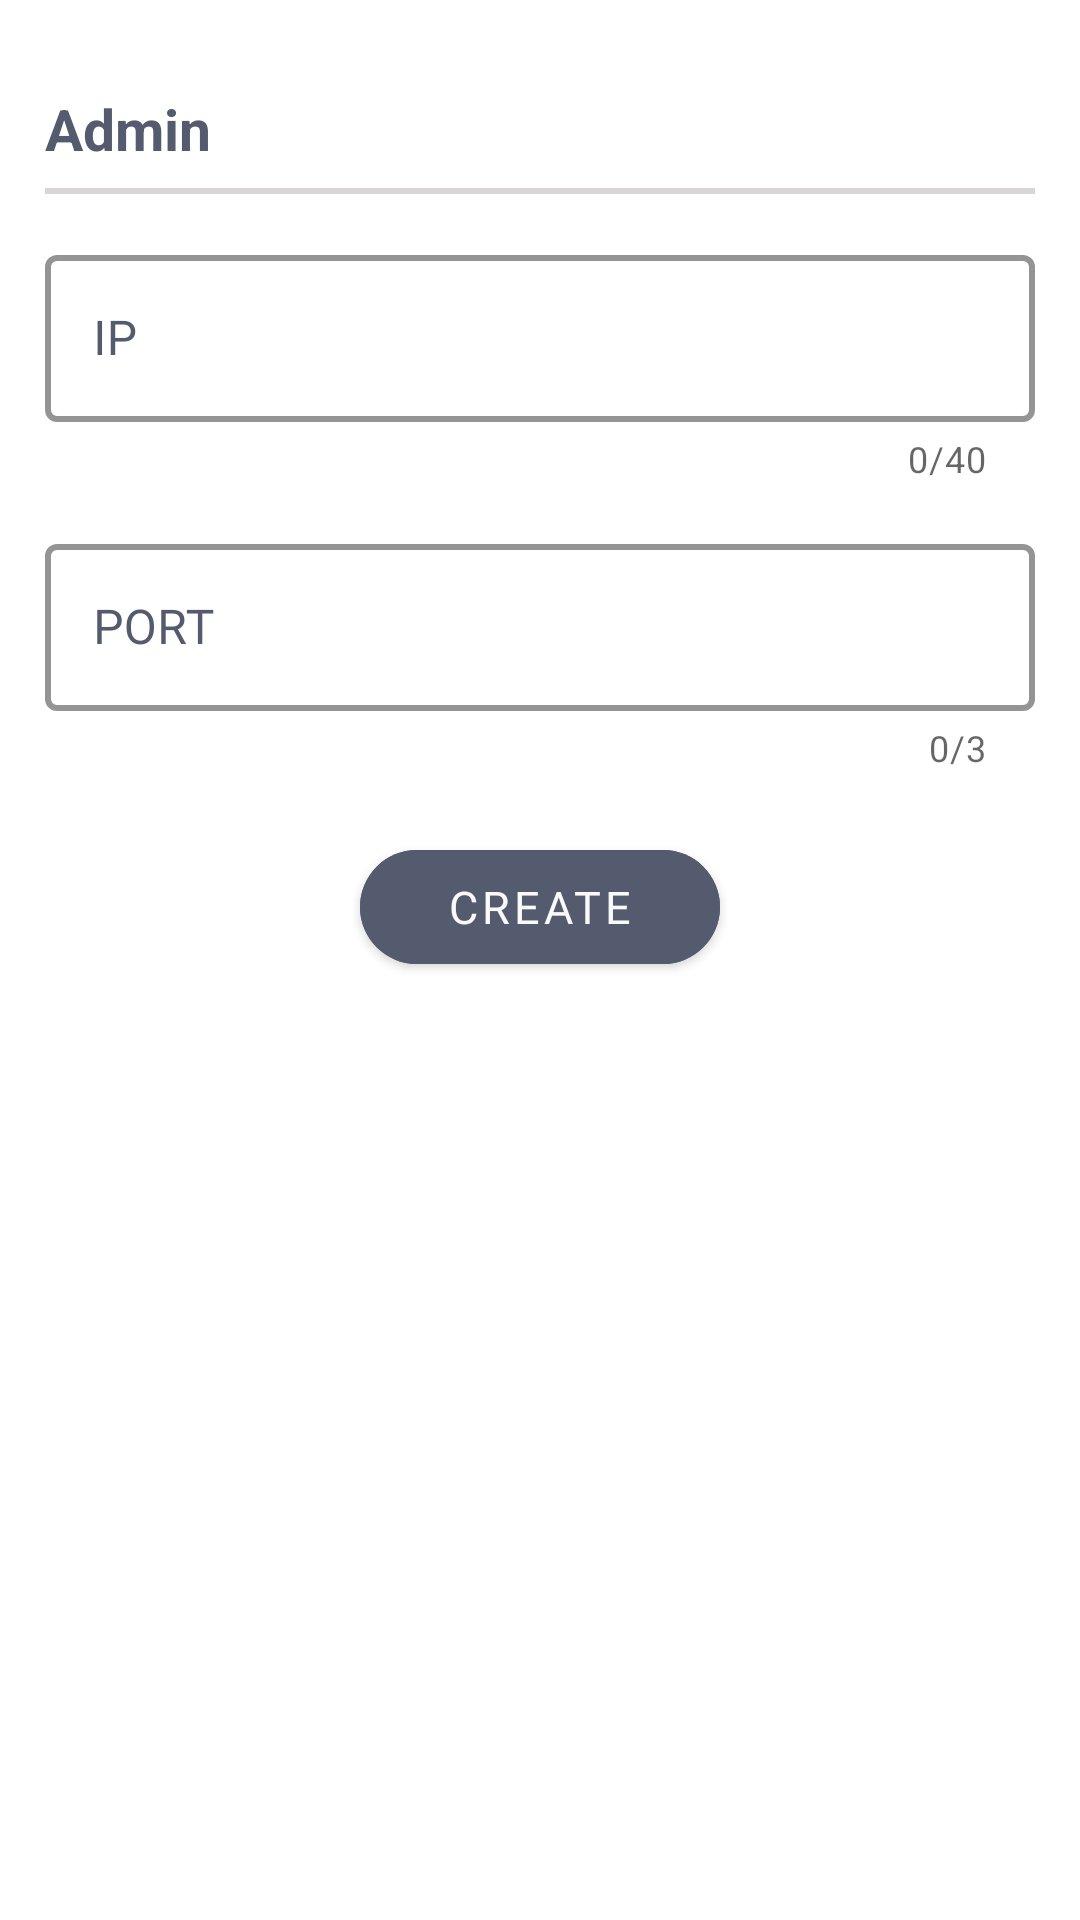

This screen was rendered from an Android layout file. Write that file and the resources it references.
<!-- AndroidManifest.xml: application theme Theme.Keepie -->
<!-- res/layout/dialog_admin.xml -->
<?xml version="1.0" encoding="utf-8"?>
<RelativeLayout
    xmlns:android="http://schemas.android.com/apk/res/android"
    xmlns:app="http://schemas.android.com/apk/res-auto"
    xmlns:tools="http://schemas.android.com/tools"
    android:layout_width="match_parent"
    android:layout_height="400dp">


    <ScrollView
        android:id="@+id/scroll"
        android:layout_width="match_parent"
        android:layout_height="match_parent"
        android:layout_margin="15dp"
        >

        <LinearLayout
            android:layout_width="match_parent"
            android:layout_height="wrap_content"
            android:layout_marginTop="10dp"
            android:orientation="vertical">

            <com.google.android.material.textview.MaterialTextView
                android:layout_width="match_parent"
                android:layout_height="wrap_content"
                android:layout_marginTop="5dp"
                android:drawablePadding="25dp"
                android:text="Admin"
                android:textColor="#555B6E"
                android:textSize="19sp"
                android:textStyle="bold" />
            <View
                android:layout_width="match_parent"
                android:layout_height="2dp"
                android:layout_marginTop="7dp"
                android:background="#6CA19C9C" />


            <com.google.android.material.textfield.TextInputLayout
                android:id="@+id/dialogAdmin_TIL_IP"
                style="@style/Widget.MaterialComponents.TextInputLayout.OutlinedBox"
                android:layout_width="match_parent"
                android:layout_height="wrap_content"
                android:layout_marginTop="15dp"
                android:fontFamily="@font/comfortaa_bold"
                app:errorEnabled="true"
                android:hint="IP"
                android:textColorHint="#555B6E"
                app:boxStrokeColor="#555B6E"
                app:boxStrokeWidth="2dp"
                app:counterEnabled="true"
                app:counterMaxLength="40"
                app:hintTextColor="#555B6E">

                <com.google.android.material.textfield.TextInputEditText
                    android:id="@+id/dialogAdmin_TIETL_IP"
                    android:layout_width="match_parent"
                    android:layout_height="wrap_content"
                    android:ems="30"
                    android:fontFamily="@font/comfortaa_bold"
                    android:imeOptions="actionDone"
                    android:maxLength="40"
                    android:outlineAmbientShadowColor="#555B6E"
                    android:shadowColor="#555B6E"
                    android:textColor="#555B6E" />

            </com.google.android.material.textfield.TextInputLayout>

            <com.google.android.material.textfield.TextInputLayout
                android:id="@+id/dialogAdmin_TIL_PORT"
                style="@style/Widget.MaterialComponents.TextInputLayout.OutlinedBox"
                android:layout_width="match_parent"
                android:layout_height="wrap_content"
                android:layout_marginTop="15dp"
                android:fontFamily="@font/comfortaa_bold"
                app:errorEnabled="true"
                android:hint="PORT"
                android:textColorHint="#555B6E"
                app:boxStrokeColor="#555B6E"
                app:boxStrokeWidth="2dp"
                app:counterEnabled="true"
                app:counterMaxLength="3"
                app:hintTextColor="#555B6E">

                <com.google.android.material.textfield.TextInputEditText
                    android:id="@+id/dialogAdmin_TIETL_PORT"
                    android:layout_width="match_parent"
                    android:layout_height="wrap_content"
                    android:ems="30"
                    android:fontFamily="@font/comfortaa_bold"
                    android:imeOptions="actionDone"
                    android:maxLength="3"
                    android:digits="0123456789"
                    android:inputType="number"
                    android:outlineAmbientShadowColor="#555B6E"
                    android:shadowColor="#555B6E"
                    android:textColor="#555B6E" />

            </com.google.android.material.textfield.TextInputLayout>

            <com.google.android.material.button.MaterialButton
                android:id="@+id/dialogAdmin_BTN_create"
                android:layout_width="120dp"
                android:layout_height="50dp"
                android:layout_marginTop="20dp"
                android:layout_gravity="center"
                android:layout_marginBottom="10dp"
                android:fontFamily="@font/comfortaa_bold"
                android:backgroundTint="#555B6E"
                android:text="Create"
                app:checkedIconTint="@color/white"
                android:textColor="#FAF9F9"
                android:textSize="15sp"
                app:cornerRadius="20dp" />

        </LinearLayout>


    </ScrollView>


</RelativeLayout>
<!-- resources referenced by this layout -->
<resources>
  <style name="Theme.Keepie" parent="Theme.MaterialComponents.DayNight.NoActionBar">
          
          <item name="colorPrimary">#6B6060</item>
          <item name="colorPrimaryVariant">#6B6060</item>
          <item name="colorOnPrimary">#F9EAAA</item>
          
          <item name="colorSecondary">#6B6060</item>
          <item name="colorSecondaryVariant">#6B6060</item>
          <item name="colorOnSecondary">#F9EAAA</item>
          
          <item name="android:statusBarColor">?attr/colorPrimaryVariant</item>
          
      </style>
  <!-- not gathered from this repository: default colours our renderer supplied (Android Studio template values) -->
  <color name="white">#FFFFFFFF</color>
</resources>
